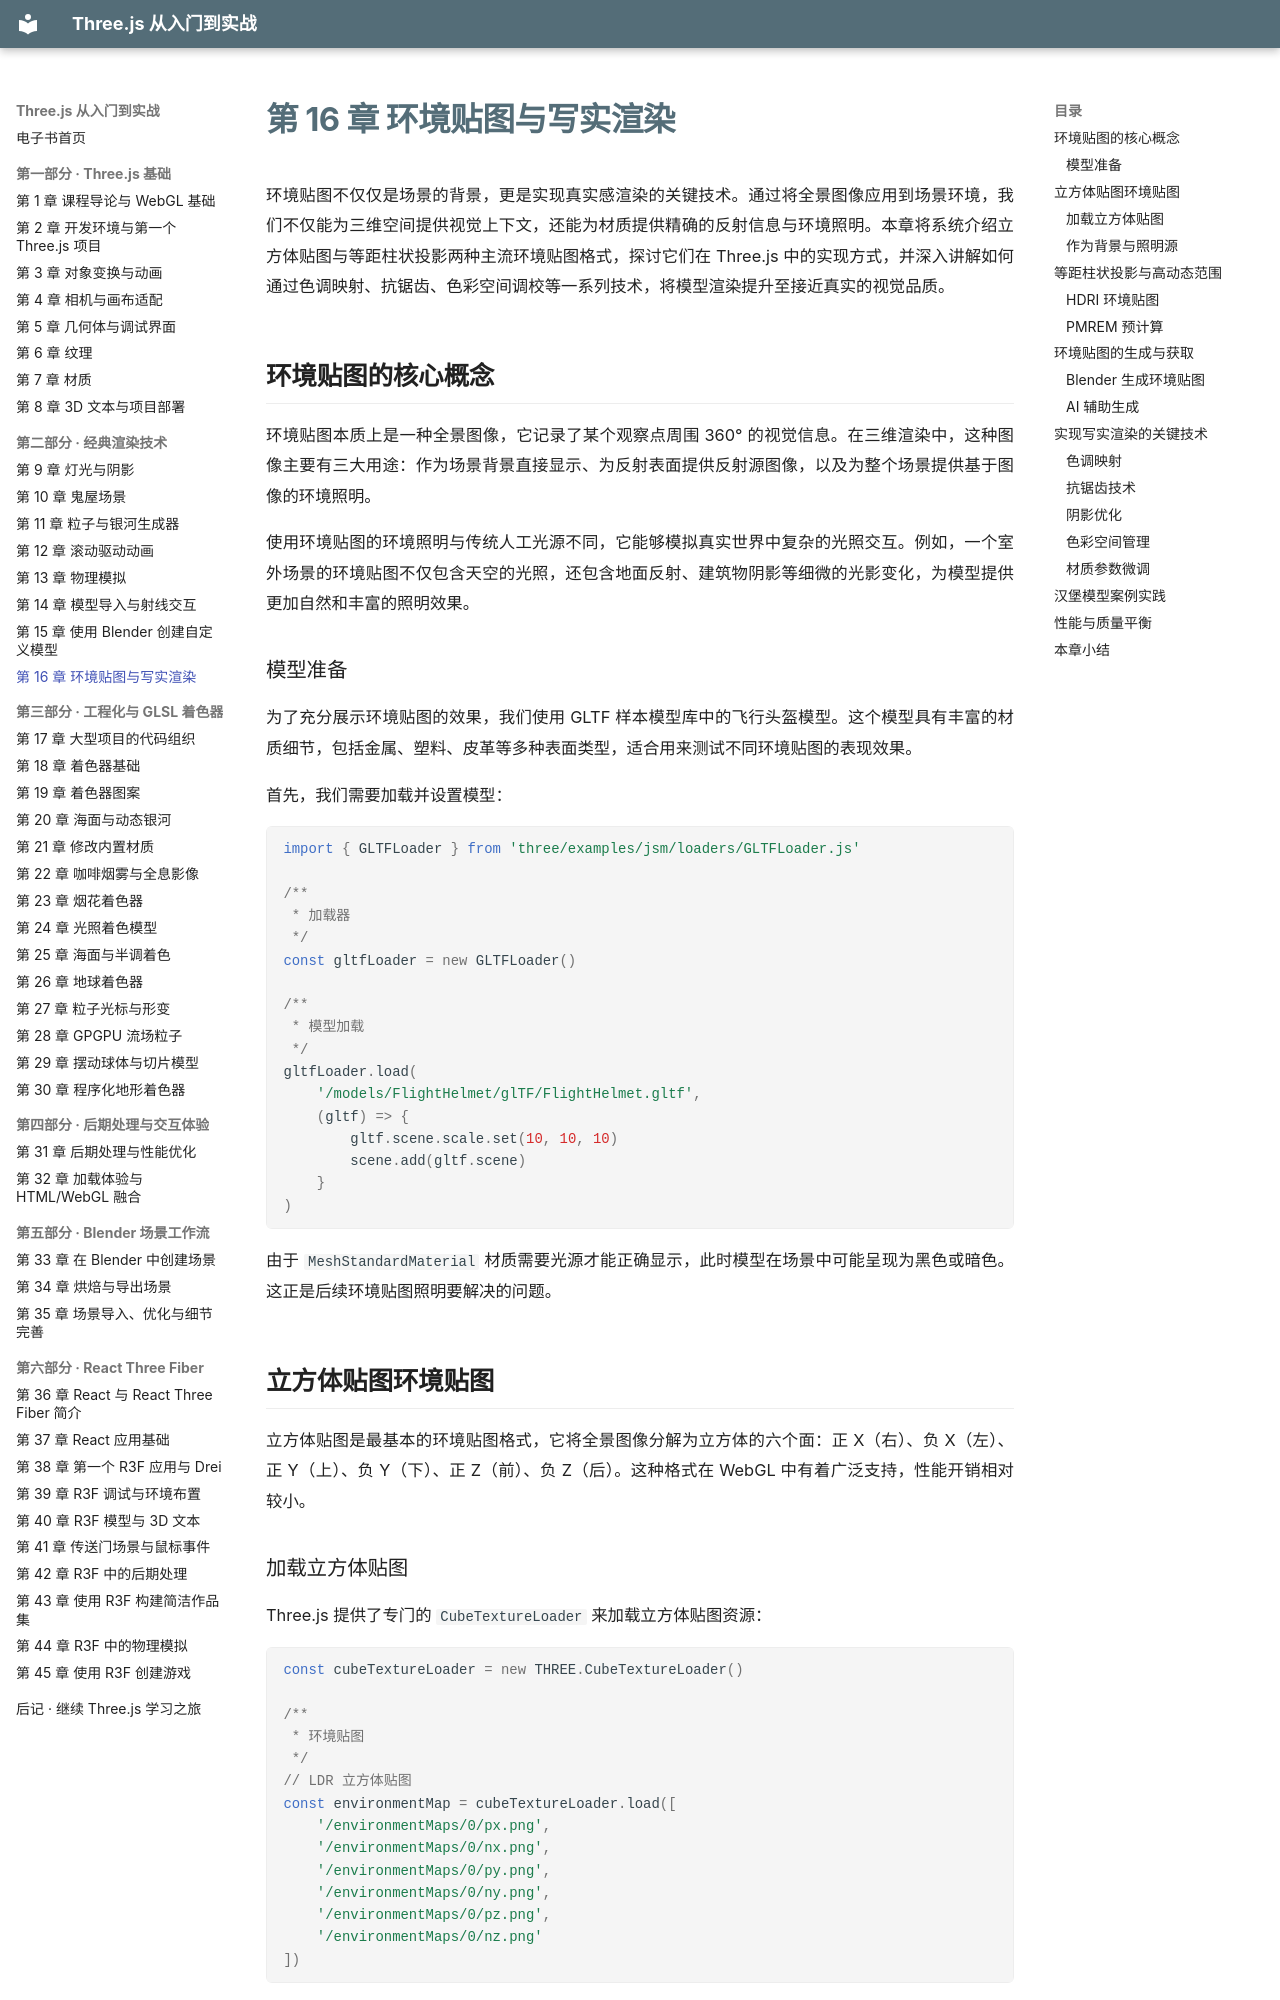

repository: zhaojiew10/threejs-journey-ebook · page: chapters/ch16/index.html · generator: mkdocs

---
title: "第 16 章 环境贴图与写实渲染"
---

# 第 16 章 环境贴图与写实渲染

环境贴图不仅仅是场景的背景，更是实现真实感渲染的关键技术。通过将全景图像应用到场景环境，我们不仅能为三维空间提供视觉上下文，还能为材质提供精确的反射信息与环境照明。本章将系统介绍立方体贴图与等距柱状投影两种主流环境贴图格式，探讨它们在 Three.js 中的实现方式，并深入讲解如何通过色调映射、抗锯齿、色彩空间调校等一系列技术，将模型渲染提升至接近真实的视觉品质。

## 环境贴图的核心概念

环境贴图本质上是一种全景图像，它记录了某个观察点周围 360° 的视觉信息。在三维渲染中，这种图像主要有三大用途：作为场景背景直接显示、为反射表面提供反射源图像，以及为整个场景提供基于图像的环境照明。

使用环境贴图的环境照明与传统人工光源不同，它能够模拟真实世界中复杂的光照交互。例如，一个室外场景的环境贴图不仅包含天空的光照，还包含地面反射、建筑物阴影等细微的光影变化，为模型提供更加自然和丰富的照明效果。

### 模型准备

为了充分展示环境贴图的效果，我们使用 GLTF 样本模型库中的飞行头盔模型。这个模型具有丰富的材质细节，包括金属、塑料、皮革等多种表面类型，适合用来测试不同环境贴图的表现效果。

首先，我们需要加载并设置模型：

```javascript
import { GLTFLoader } from 'three/examples/jsm/loaders/GLTFLoader.js'

/**
 * 加载器
 */
const gltfLoader = new GLTFLoader()

/**
 * 模型加载
 */
gltfLoader.load(
    '/models/FlightHelmet/glTF/FlightHelmet.gltf',
    (gltf) => {
        gltf.scene.scale.set(10, 10, 10)
        scene.add(gltf.scene)
    }
)
```

由于 `MeshStandardMaterial` 材质需要光源才能正确显示，此时模型在场景中可能呈现为黑色或暗色。这正是后续环境贴图照明要解决的问题。

## 立方体贴图环境贴图

立方体贴图是最基本的环境贴图格式，它将全景图像分解为立方体的六个面：正 X（右）、负 X（左）、正 Y（上）、负 Y（下）、正 Z（前）、负 Z（后）。这种格式在 WebGL 中有着广泛支持，性能开销相对较小。

### 加载立方体贴图

Three.js 提供了专门的 `CubeTextureLoader` 来加载立方体贴图资源：

```javascript
const cubeTextureLoader = new THREE.CubeTextureLoader()

/**
 * 环境贴图
 */
// LDR 立方体贴图
const environmentMap = cubeTextureLoader.load([
    '/environmentMaps/0/px.png',
    '/environmentMaps/0/nx.png',
    '/environmentMaps/0/py.png',
    '/environmentMaps/0/ny.png',
    '/environmentMaps/0/pz.png',
    '/environmentMaps/0/nz.png'
])
```

这些贴图通常来自 Poly Haven 等高清全景图像资源库，并通过工具转换为立方体格式。
